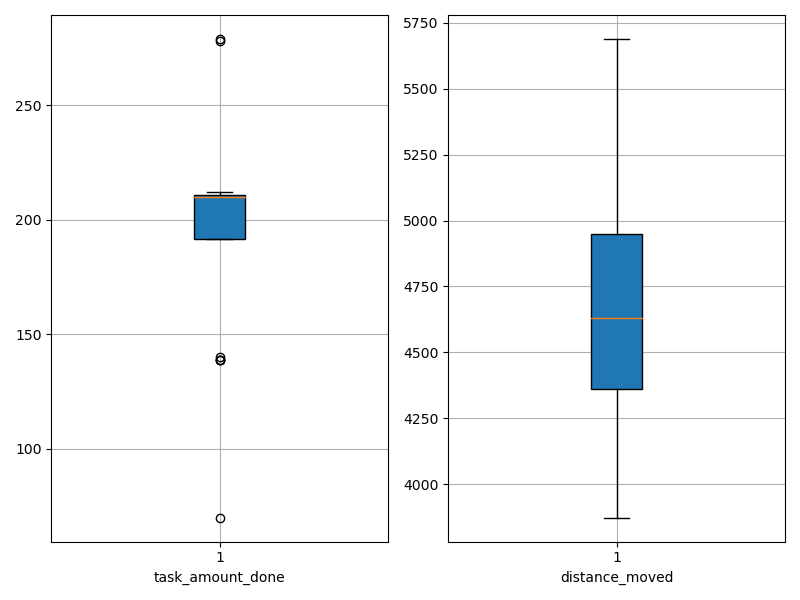

The file beside this chart, header and first rows:
agent_id, task_amount_done, distance_moved
0, 211.0, 4184
1, 210.0, 4619
2, 211.0, 4361
3, 210.0, 4721
4, 211.0, 3872
5, 278.0, 4362
6, 279.0, 4644
7, 211.0, 4311
8, 139.0, 4905
9, 139.0, 4545
10, 140.0, 5122
11, 209.0, 4841
12, 210.0, 4573
13, 210.0, 4068
14, 212.0, 5085
15, 210.0, 4769
16, 139.0, 5303
17, 209.0, 4457
18, 70.0, 5689
19, 212.0, 5085
